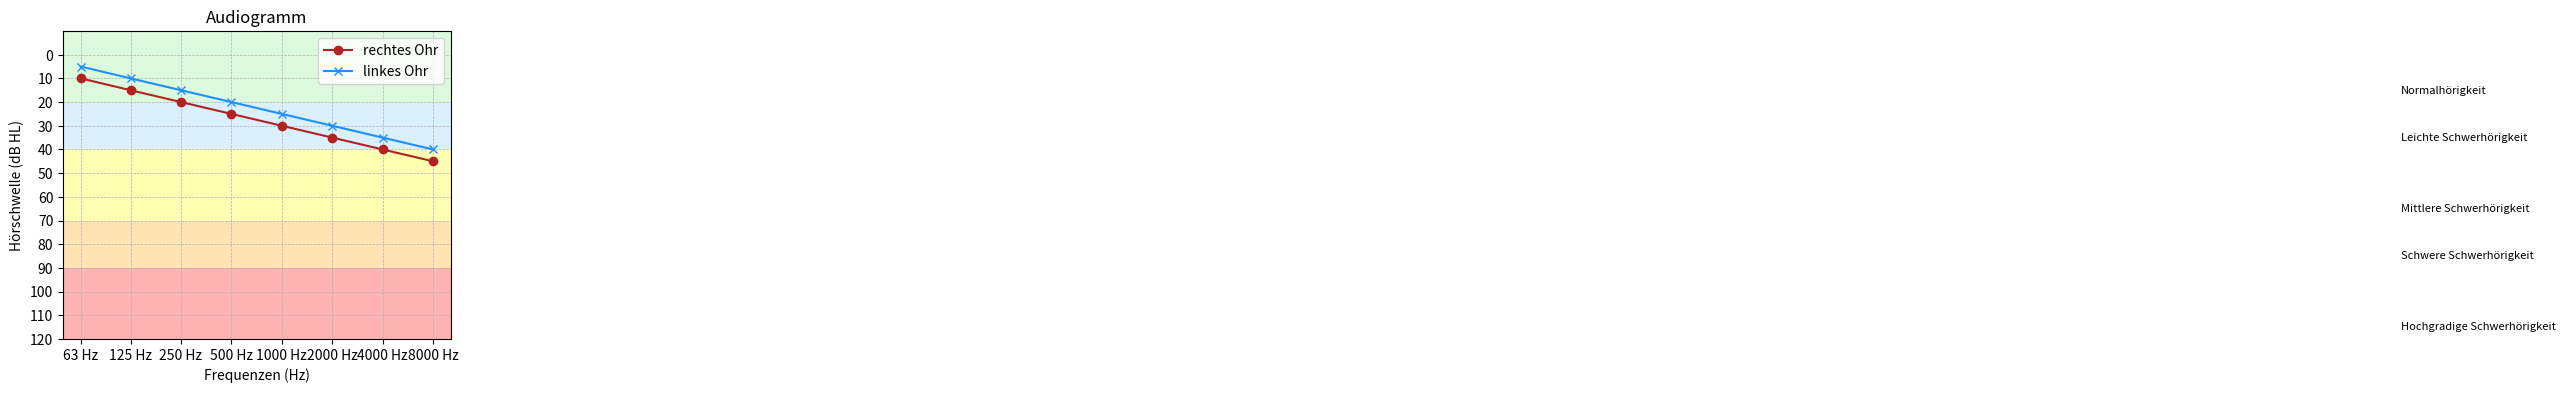

Write Python code to recreate this figure.
import matplotlib.pyplot as plt
import numpy as np


def create_audiogram(freqs, right_values, left_values, save=True):
    """Erstellt ein Audiogramm basierend auf den gegebenen Frequenzen und Hörschwellenwerten.

    Args:
        freqs (list of int): Eine Liste von Frequenzen in Hertz.
        right_values (list of int): Eine Liste von Hörschwellen in dB HL vom rechten Ohr.
        left_values (list of int): Eine Liste von Hörschwellen in dB HL vom linken Ohr
            
    """

    #TODO save figure
    fig, ax = plt.subplots(figsize=(5, 4))
    
    # Bereichsfarben hinzufügen
    ax.axhspan(-10, 20, facecolor='lightgreen', alpha=0.3)
    ax.axhspan(20, 40, facecolor='lightskyblue', alpha=0.3)
    ax.axhspan(40, 70, facecolor='yellow', alpha=0.3)
    ax.axhspan(70, 90, facecolor='orange', alpha=0.3)
    ax.axhspan(90, 120, facecolor='red', alpha=0.3)

    # Text für die Hörgrade direkt neben die y-Achse setzen
    ax.text(52, 15, 'Normalhörigkeit', ha='left', va='center', fontsize=8, color='black')
    ax.text(52, 35, 'Leichte Schwerhörigkeit', ha='left', va='center', fontsize=8)
    ax.text(52, 65, 'Mittlere Schwerhörigkeit', ha='left', va='center', fontsize=8)
    ax.text(52, 85, 'Schwere Schwerhörigkeit', ha='left', va='center', fontsize=8)
    ax.text(52, 115, 'Hochgradige Schwerhörigkeit', ha='left', va='center', fontsize=8)

    # Plot der Hörschwellen
    ax.plot(np.log2(freqs), right_values, marker='o', linestyle='-', color='firebrick', label='rechtes Ohr')
    ax.plot(np.log2(freqs), left_values, marker='x', linestyle='-', color='dodgerblue', label='linkes Ohr')

    # Achsne invertieren und beschriften
    ax.invert_yaxis()  
    ax.set_title('Audiogramm')
    ax.set_xlabel('Frequenzen (Hz)')
    ax.set_ylabel('Hörschwelle (dB HL)')
    ax.set_ylim(120, -10)

    # Benutzerdefinierte x-Achsen-Ticks
    x_ticks = np.log2(freq)
    x_labels = [f"{int(freq)} Hz" for freq in freqs]
    ax.set_xticks(x_ticks)
    ax.set_xticklabels(x_labels)


    ax.set_yticks(np.arange(0, 121, 10))
    ax.grid(True, which='both', linestyle='--', linewidth=0.5)  # Grid for better readability
    ax.legend(loc='upper right')
    
    return fig

#Beispielwerte
freq = [63, 125, 250, 500, 1000, 2000, 4000, 8000]
dummy_right = [10, 15, 20, 25, 30, 35, 40, 45]
dummy_left = [5, 10, 15, 20, 25, 30, 35, 40]
# # Audiogramm erstellen
create_audiogram(freq, dummy_right, dummy_left)
plt.show()

